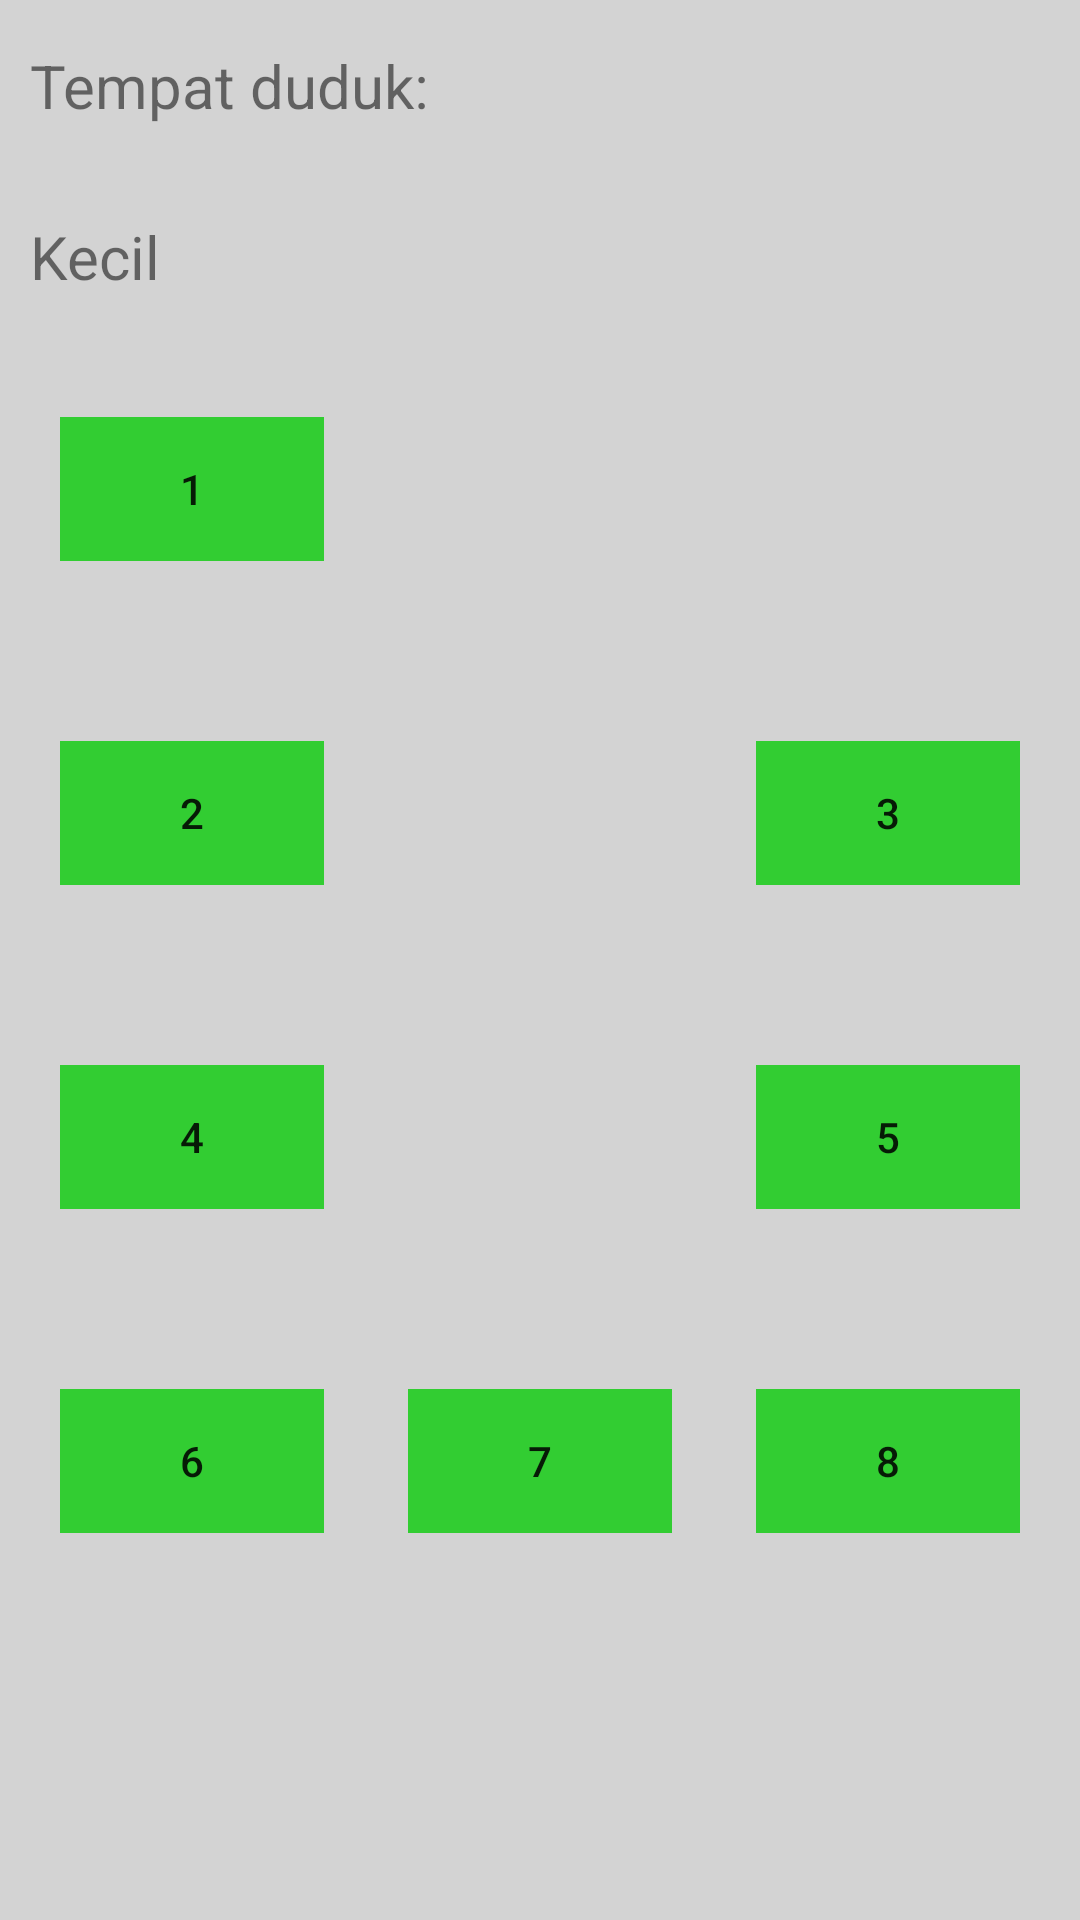

Here is an Android app screen rendered from its layout file. Give the layout XML and the strings, colors and styles it references.
<!-- AndroidManifest.xml: fallback theme Theme.MaterialComponents.DayNight.NoActionBar -->
<!-- res/layout/fragment_duduk_kecil.xml -->
<?xml version="1.0" encoding="UTF-8"?>
<LinearLayout android:background="#d3d3d3"
    tools:context="com.example.tubesakhir.View.FragmentDudukKecil"
    android:orientation="vertical"
    android:layout_height="match_parent"
    android:layout_width="match_parent"
    xmlns:tools="http://schemas.android.com/tools"
    xmlns:android="http://schemas.android.com/apk/res/android">


    <LinearLayout
        android:orientation="vertical"
        android:layout_height="match_parent"
        android:layout_width="match_parent">

        <TextView
            android:id="@+id/from_res"
            android:layout_width="match_parent"
            android:layout_height="wrap_content"
            android:paddingLeft="10dp"
            android:paddingRight="30dp"
            android:paddingBottom="15dp"
            android:paddingTop="15dp"
            android:text="Tempat duduk: "
            android:textSize="20dp"/>

        <TextView
            android:layout_width="match_parent"
            android:layout_height="wrap_content"
            android:paddingLeft="10dp"
            android:paddingRight="3dp"
            android:paddingBottom="10dp"
            android:paddingTop="15dp"
            android:text="Kecil"
            android:textSize="20dp"/>
        <RelativeLayout
            android:layout_height="wrap_content"
            android:layout_width="wrap_content"
            android:paddingBottom="30dp"
            android:paddingTop="30dp"
            android:paddingLeft="20dp"
            android:paddingRight="20dp">

            <Button
                android:id="@+id/btn1"
                android:text="1"
                android:background="#32cd32"
                style="@style/Widget.AppCompat.Button.Borderless"
                android:layout_width="wrap_content"
                android:layout_height="wrap_content"
                android:layout_alignParentLeft="true"></Button>


        </RelativeLayout>


        <RelativeLayout
            android:layout_height="wrap_content"
            android:layout_width="wrap_content"
            android:paddingBottom="30dp"
            android:paddingTop="30dp"
            android:paddingLeft="20dp"
            android:paddingRight="20dp">
            >
            <Button
                android:id="@+id/btn2"
                android:text="2"
                android:background="#32cd32"
                style="@style/Widget.AppCompat.Button.Borderless"
                android:layout_width="wrap_content"
                android:layout_height="wrap_content"
                android:layout_alignParentLeft="true"
                ></Button>

            <Button
                android:id="@+id/btn3"
                android:text="3"
                android:background="#32cd32"
                style="@style/Widget.AppCompat.Button.Borderless"
                android:layout_width="wrap_content"
                android:layout_height="wrap_content"
                android:layout_alignParentRight="true"></Button>



        </RelativeLayout>


        <RelativeLayout
            android:layout_height="wrap_content"
            android:layout_width="wrap_content"
            android:paddingBottom="30dp"
            android:paddingTop="30dp"
            android:paddingLeft="20dp"
            android:paddingRight="20dp">
            <Button
                android:id="@+id/btn4"
                android:text="4"
                android:background="#32cd32"
                style="@style/Widget.AppCompat.Button.Borderless"
                android:layout_width="wrap_content"
                android:layout_height="wrap_content"
                android:layout_alignParentLeft="true"
                ></Button>

            <Button
                android:id="@+id/btn5"
                android:text="5"
                android:background="#32cd32"
                style="@style/Widget.AppCompat.Button.Borderless"
                android:layout_width="wrap_content"
                android:layout_height="wrap_content"
                android:layout_alignParentRight="true"
                ></Button>


        </RelativeLayout>
        <RelativeLayout
            android:layout_height="wrap_content"
            android:layout_width="wrap_content"
            android:paddingBottom="30dp"
            android:paddingTop="30dp"
            android:paddingLeft="20dp"
            android:paddingRight="20dp">

            <Button
                android:id="@+id/btn6"
                android:text="6"
                android:background="#32cd32"
                style="@style/Widget.AppCompat.Button.Borderless"
                android:layout_width="wrap_content"
                android:layout_height="wrap_content"
                android:layout_alignParentLeft="true"
                ></Button>
            <Button
                android:id="@+id/btn7"
                android:text="7"
                android:background="#32cd32"
                style="@style/Widget.AppCompat.Button.Borderless"
                android:layout_width="wrap_content"
                android:layout_height="wrap_content"
                android:layout_centerHorizontal="true"
                ></Button>
            <Button
                android:id="@+id/btn8"
                android:text="8"
                android:background="#32cd32"
                style="@style/Widget.AppCompat.Button.Borderless"
                android:layout_width="wrap_content"
                android:layout_height="wrap_content"
                android:layout_alignParentRight="true"
                ></Button>
        </RelativeLayout>
    </LinearLayout>

</LinearLayout>
<!-- resources referenced by this layout -->
<resources>

</resources>
